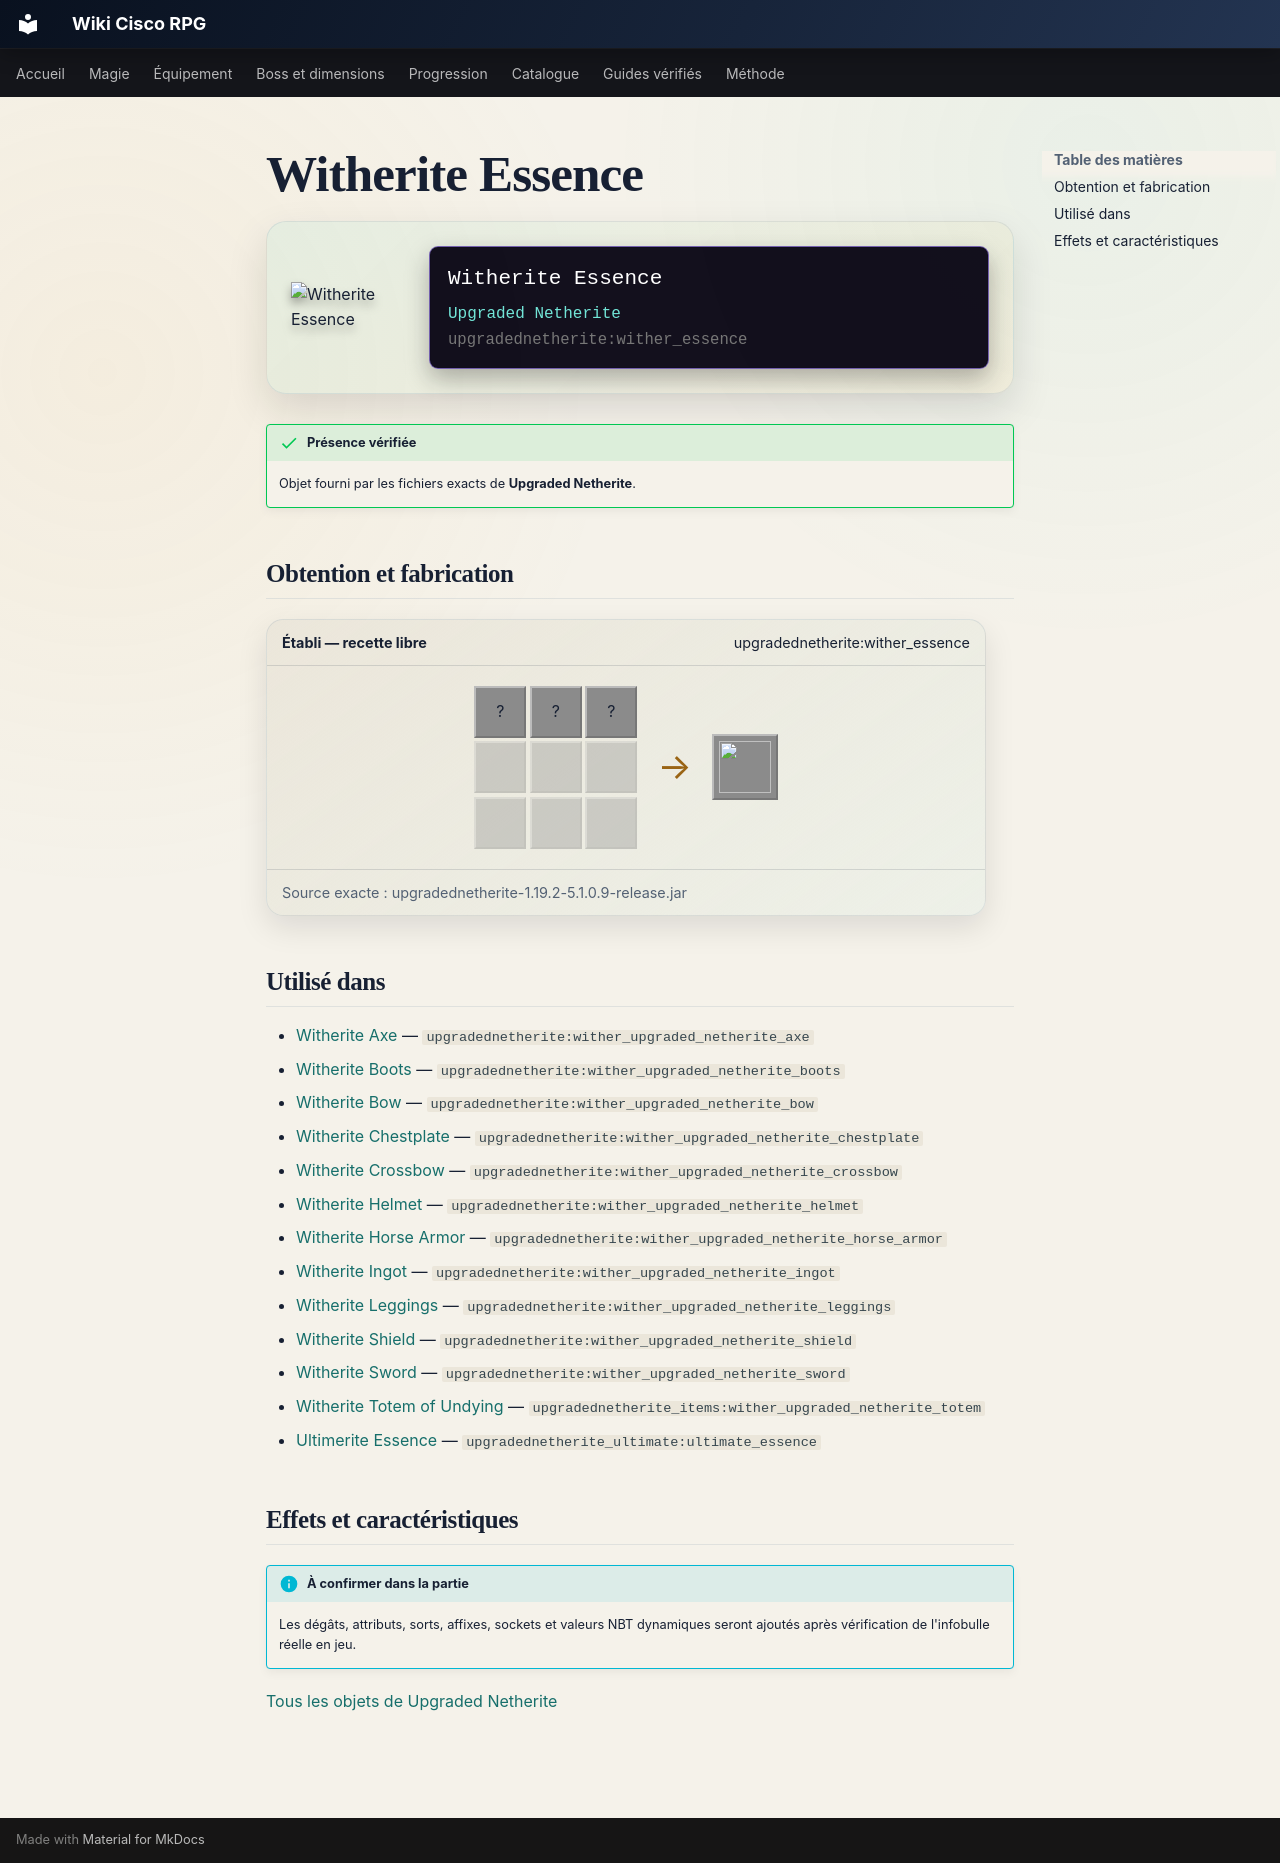

repository: Kloups-Dev/wiki-cisco-rpg · page: catalogue/objets/upgradednetherite/wither_essence/index.html · generator: mkdocs

# Witherite Essence

<div class="mc-item-showcase">
<img class="mc-item-icon" src="../../../../assets/generated/items/upgradednetherite/wither_essence.png" alt="Witherite Essence">
<div class="mc-tooltip-card">
<div class="mc-tooltip-card__name">Witherite Essence</div>
<div class="mc-tooltip-card__mod">Upgraded Netherite</div>
<div class="mc-tooltip-card__id">upgradednetherite:wither_essence</div>
</div>
</div>

!!! success "Présence vérifiée"
    Objet fourni par les fichiers exacts de **Upgraded Netherite**.

## Obtention et fabrication

<div class="jei-recipe"><div class="jei-recipe__head"><strong>Établi — recette libre</strong><span>upgradednetherite:wither_essence</span></div><div class="jei-recipe__body"><div class="jei-grid"><span class="jei-slot" title="Dragon Breath (minecraft:dragon_breath)">?</span><span class="jei-slot" title="Ghast Tear (minecraft:ghast_tear)">?</span><span class="jei-slot" title="Wither Skeleton Skull (minecraft:wither_skeleton_skull)">?</span><span class="jei-slot jei-slot--empty"></span><span class="jei-slot jei-slot--empty"></span><span class="jei-slot jei-slot--empty"></span><span class="jei-slot jei-slot--empty"></span><span class="jei-slot jei-slot--empty"></span><span class="jei-slot jei-slot--empty"></span></div><span class="jei-arrow">→</span><span class="jei-slot jei-slot--result"><img src="../../../../assets/generated/items/upgradednetherite/wither_essence.png" alt=""></span></div><div class="jei-recipe__source">Source exacte : upgradednetherite-1.19.2-5.1.0.9-release.jar</div></div>

## Utilisé dans

- [Witherite Axe](../../../catalogue/objets/upgradednetherite/wither_upgraded_netherite_axe.md) — <code>upgradednetherite:wither_upgraded_netherite_axe</code>
- [Witherite Boots](../../../catalogue/objets/upgradednetherite/wither_upgraded_netherite_boots.md) — <code>upgradednetherite:wither_upgraded_netherite_boots</code>
- [Witherite Bow](../../../catalogue/objets/upgradednetherite/wither_upgraded_netherite_bow.md) — <code>upgradednetherite:wither_upgraded_netherite_bow</code>
- [Witherite Chestplate](../../../catalogue/objets/upgradednetherite/wither_upgraded_netherite_chestplate.md) — <code>upgradednetherite:wither_upgraded_netherite_chestplate</code>
- [Witherite Crossbow](../../../catalogue/objets/upgradednetherite/wither_upgraded_netherite_crossbow.md) — <code>upgradednetherite:wither_upgraded_netherite_crossbow</code>
- [Witherite Helmet](../../../catalogue/objets/upgradednetherite/wither_upgraded_netherite_helmet.md) — <code>upgradednetherite:wither_upgraded_netherite_helmet</code>
- [Witherite Horse Armor](../../../catalogue/objets/upgradednetherite/wither_upgraded_netherite_horse_armor.md) — <code>upgradednetherite:wither_upgraded_netherite_horse_armor</code>
- [Witherite Ingot](../../../catalogue/objets/upgradednetherite/wither_upgraded_netherite_ingot.md) — <code>upgradednetherite:wither_upgraded_netherite_ingot</code>
- [Witherite Leggings](../../../catalogue/objets/upgradednetherite/wither_upgraded_netherite_leggings.md) — <code>upgradednetherite:wither_upgraded_netherite_leggings</code>
- [Witherite Shield](../../../catalogue/objets/upgradednetherite/wither_upgraded_netherite_shield.md) — <code>upgradednetherite:wither_upgraded_netherite_shield</code>
- [Witherite Sword](../../../catalogue/objets/upgradednetherite/wither_upgraded_netherite_sword.md) — <code>upgradednetherite:wither_upgraded_netherite_sword</code>
- [Witherite Totem of Undying](../../../catalogue/objets/upgradednetherite_items/wither_upgraded_netherite_totem.md) — <code>upgradednetherite_items:wither_upgraded_netherite_totem</code>
- [Ultimerite Essence](../../../catalogue/objets/upgradednetherite_ultimate/ultimate_essence.md) — <code>upgradednetherite_ultimate:ultimate_essence</code>

## Effets et caractéristiques

!!! info "À confirmer dans la partie"
    Les dégâts, attributs, sorts, affixes, sockets et valeurs NBT dynamiques seront ajoutés après vérification de l'infobulle réelle en jeu.

[Tous les objets de Upgraded Netherite](../../../contenu/upgraded-netherite.md)
